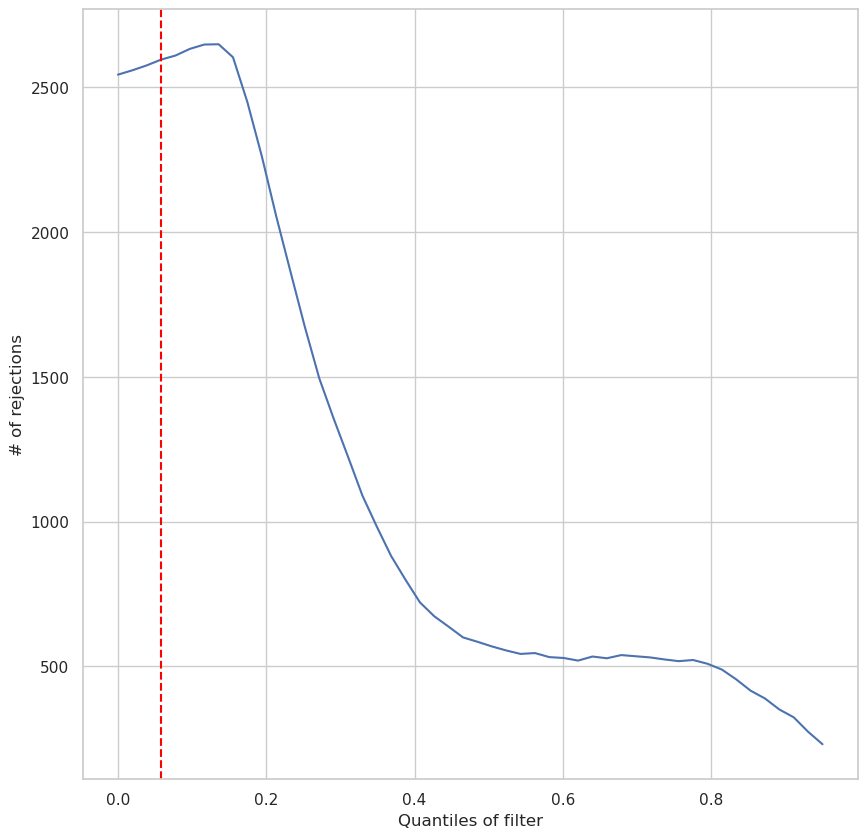

Source data for this figure (header and first rows):
theta	numRej
0%	0	2544
1.938776%	0.01939	2559
3.877551%	0.03878	2576
5.816327%	0.05816	2596
7.755102%	0.07755	2610
9.693878%	0.09694	2633
11.63265%	0.1163	2648
13.57143%	0.1357	2649
15.5102%	0.1551	2604
17.44898%	0.1745	2449
19.38776%	0.1939	2263
21.32653%	0.2133	2056
23.26531%	0.2327	1863
25.20408%	0.252	1672
27.14286%	0.2714	1495
29.08163%	0.2908	1356
31.02041%	0.3102	1224
32.95918%	0.3296	1090
34.89796%	0.349	983
36.83673%	0.3684	881
38.77551%	0.3878	799
40.71429%	0.4071	721
42.65306%	0.4265	673
44.59184%	0.4459	637
46.53061%	0.4653	600
48.46939%	0.4847	585
50.40816%	0.5041	569
52.34694%	0.5235	555
54.28571%	0.5429	543
56.22449%	0.5622	546
58.16327%	0.5816	532
60.10204%	0.601	529
62.04082%	0.6204	520
63.97959%	0.6398	534
65.91837%	0.6592	528
67.85714%	0.6786	539
69.79592%	0.698	535
71.73469%	0.7173	531
73.67347%	0.7367	524
75.61224%	0.7561	518
77.55102%	0.7755	522
79.4898%	0.7949	509
81.42857%	0.8143	489
83.36735%	0.8337	455
85.30612%	0.8531	416
87.2449%	0.8724	389
89.18367%	0.8918	351
91.12245%	0.9112	324
93.06122%	0.9306	274
95%	0.95	231
